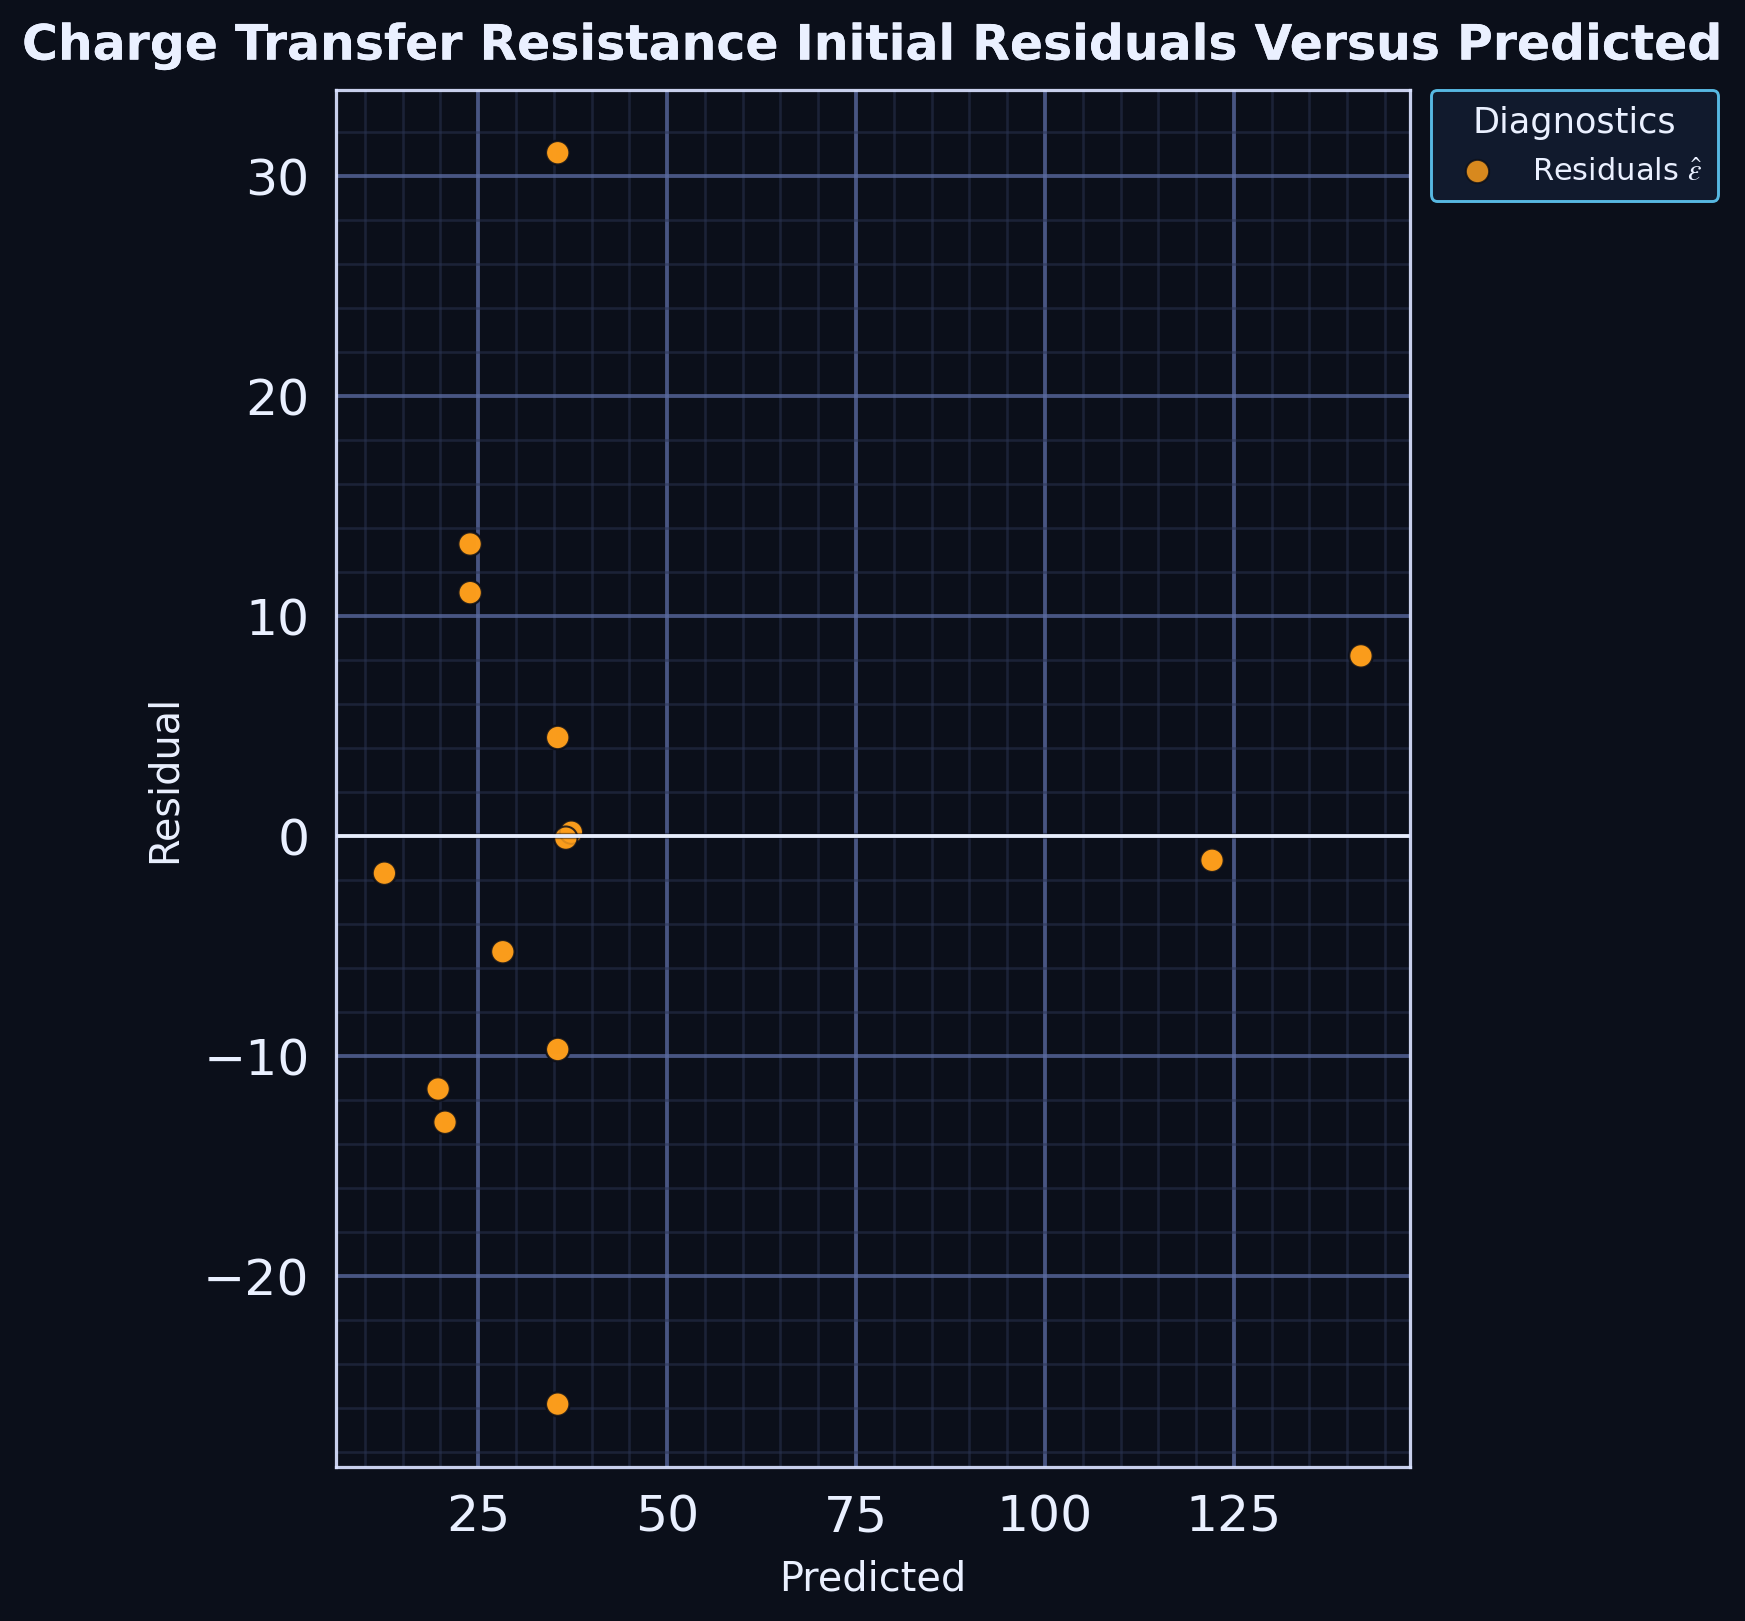

Data behind this chart, as committed beside it:
series, predicted, residual
point, 35.53, 4.474
point, 122.1, -1.107
point, 141.8, 8.184
point, 35.53, -25.83
point, 19.7, -11.5
point, 20.61, -13.01
point, 12.59, -1.694
point, 35.53, 31.05
point, 37.33, 0.1702
point, 36.6, -0.1
point, 23.94, 11.06
point, 23.93, 13.27
point, 35.53, -9.706
point, 28.26, -5.263
